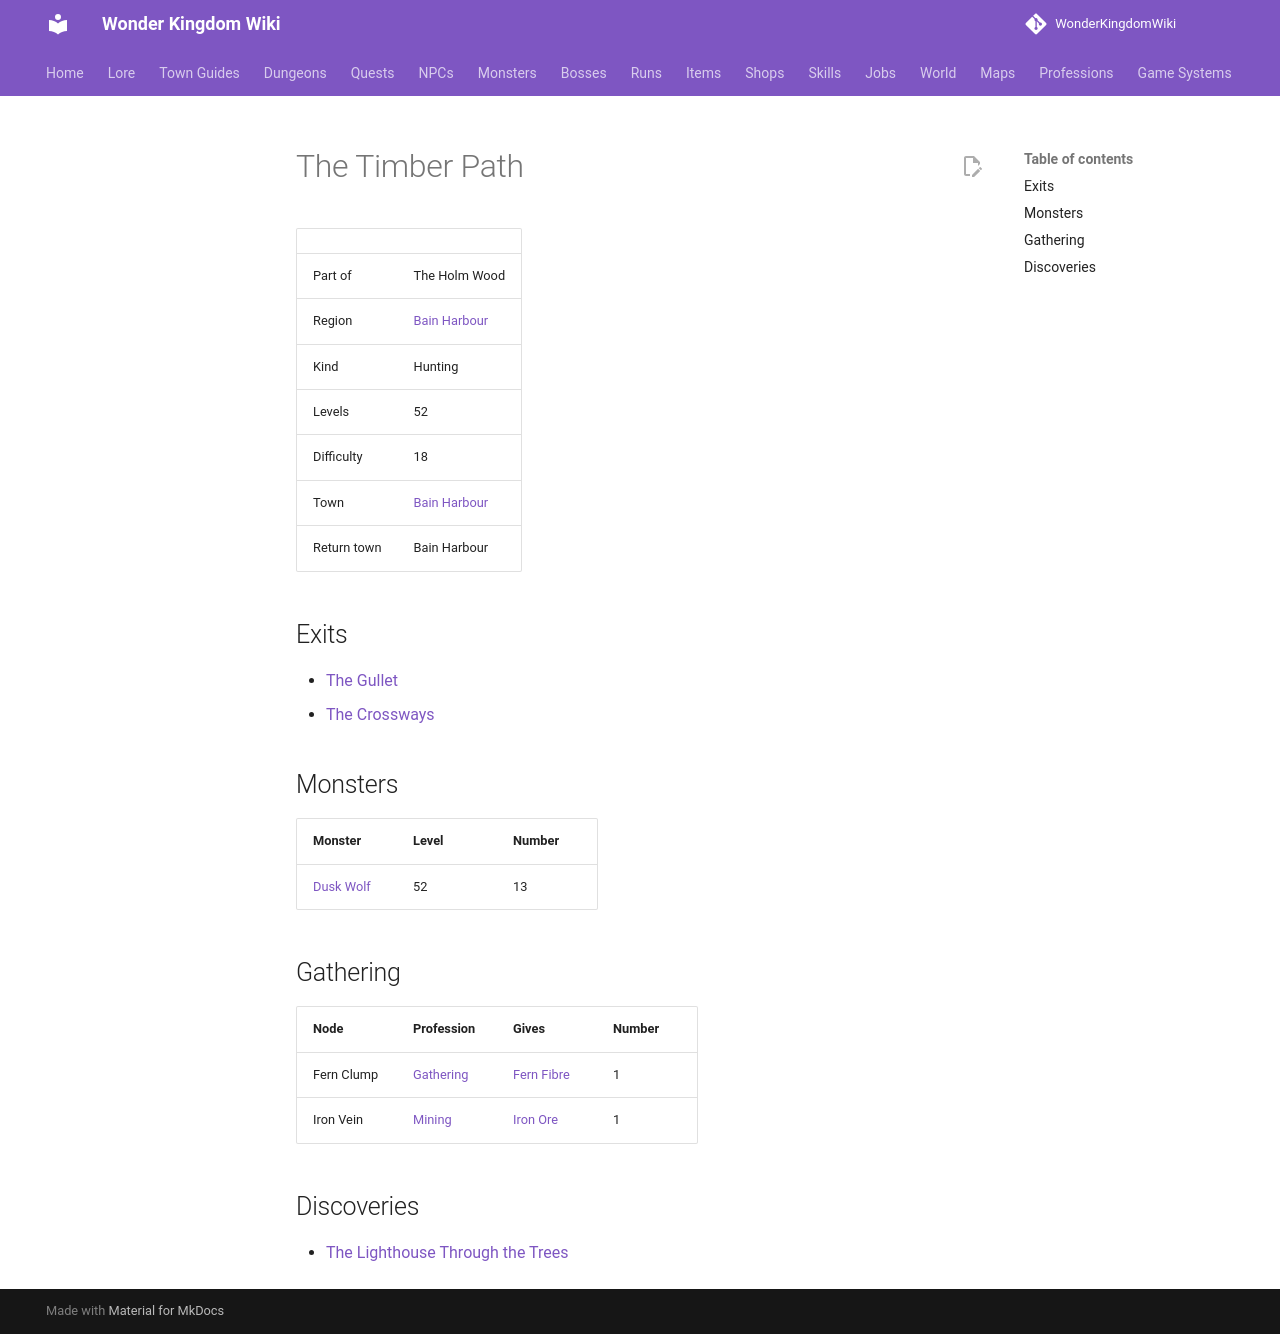

repository: alonohana627/WonderKingdomWiki · page: maps/timber_path/index.html · generator: mkdocs

<!-- Generated by tools/generate.py from GameLib. Do not edit: changes are overwritten. -->

# The Timber Path

|  |  |
|---|---|
| Part of | The Holm Wood |
| Region | [Bain Harbour](../world/index.md#bain-harbour) |
| Kind | Hunting |
| Levels | 52 |
| Difficulty | 18 |
| Town | [Bain Harbour](../towns/bain_harbour.md) |
| Return town | Bain Harbour |

## Exits

- [The Gullet](../maps/the_gullet.md)
- [The Crossways](../maps/crossways.md)

## Monsters

| Monster | Level | Number |
|---|---|---|
| [Dusk Wolf](../monsters/dusk_wolf.md) | 52 | 13 |

## Gathering

| Node | Profession | Gives | Number |
|---|---|---|---|
| Fern Clump | [Gathering](../professions/gathering.md) | [Fern Fibre](../items/fern_fibre.md) | 1 |
| Iron Vein | [Mining](../professions/mining.md) | [Iron Ore](../items/iron_ore.md) | 1 |

## Discoveries

- [The Lighthouse Through the Trees](../world/discoveries.md#lighthouse-through-the-trees)
